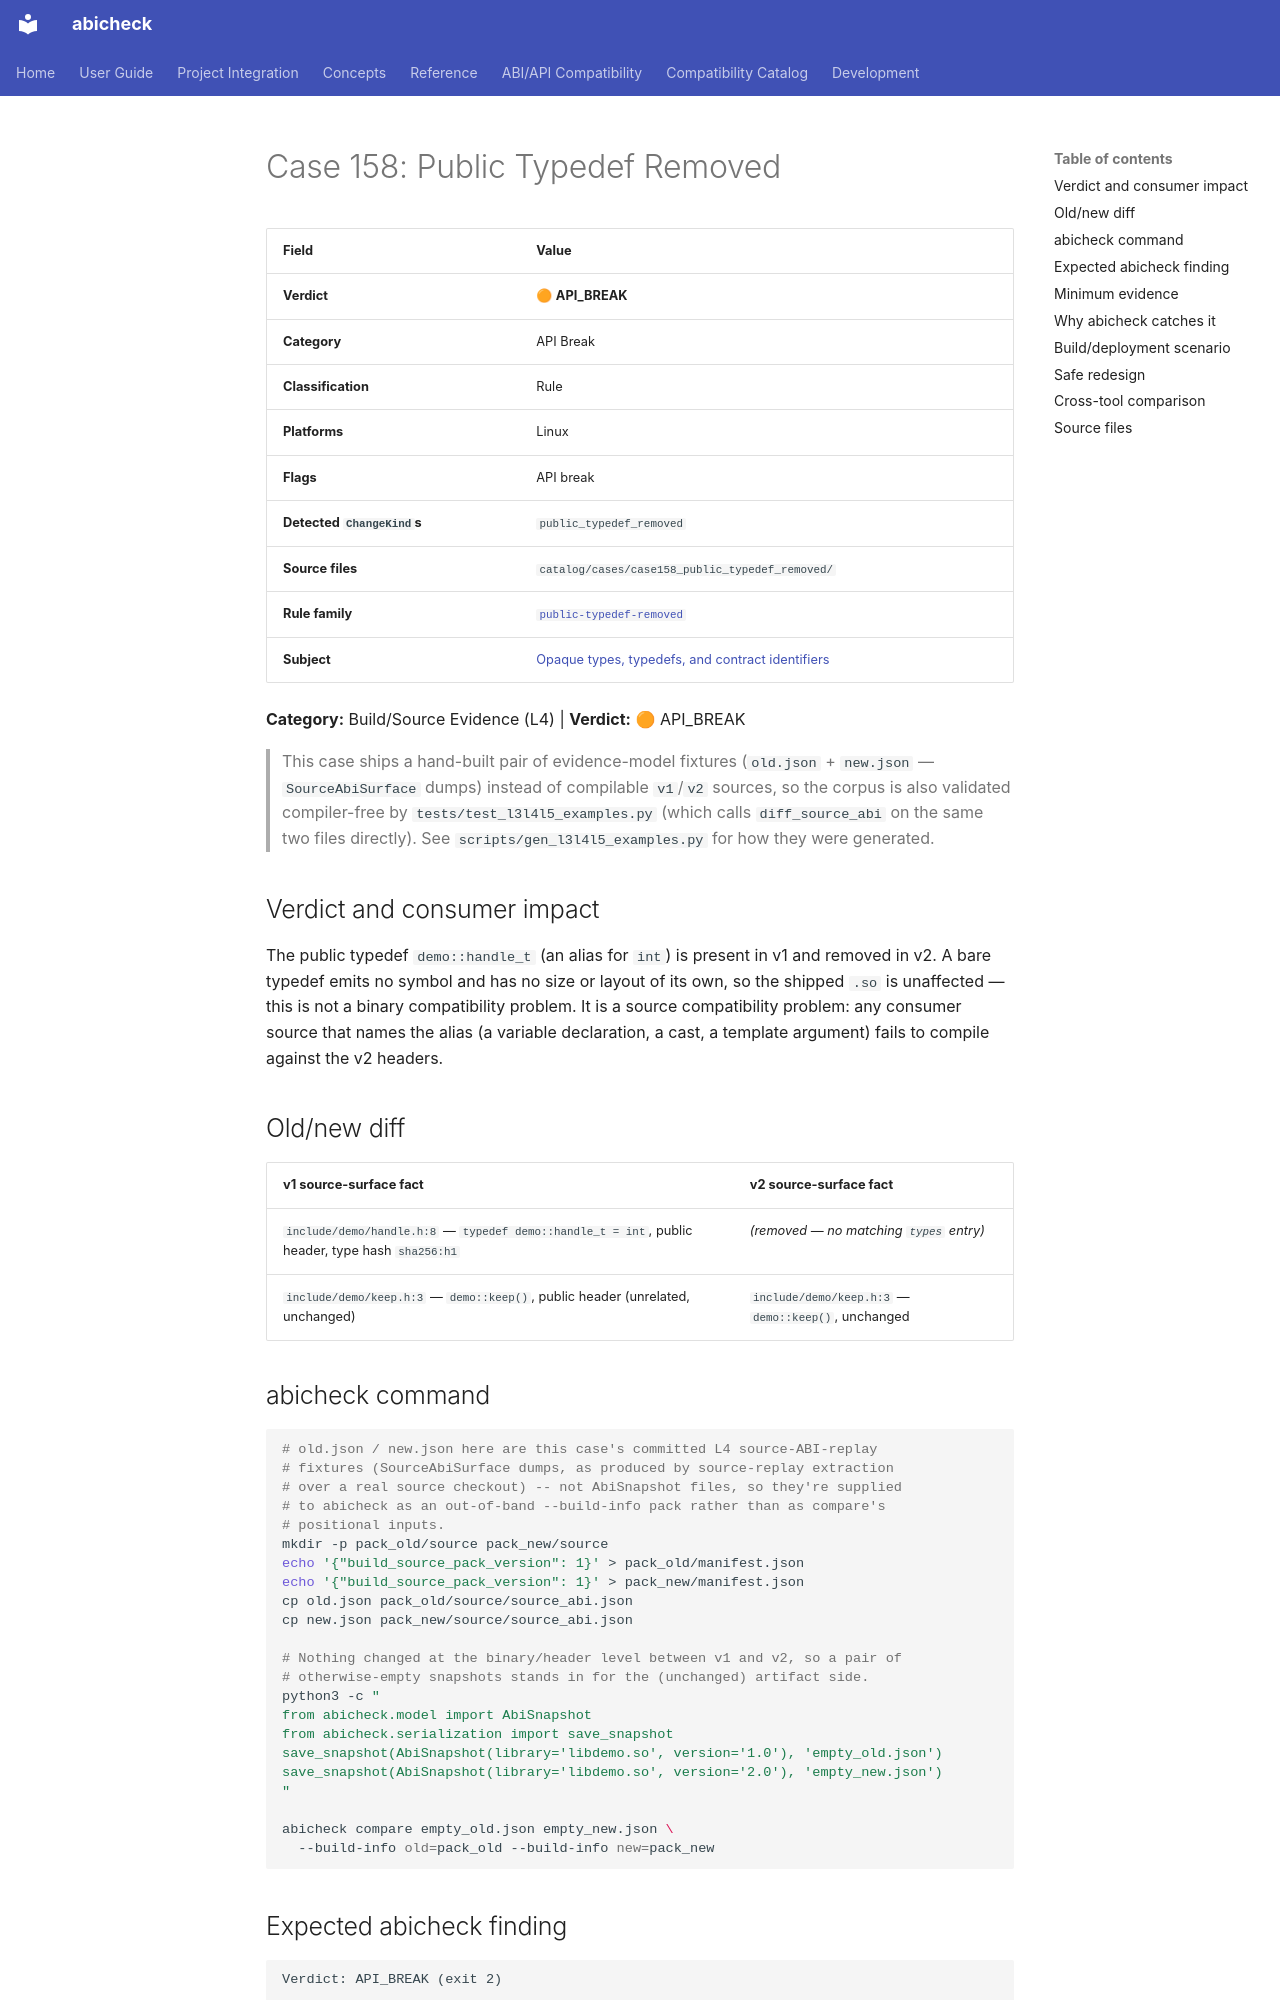

repository: abicheck/abicheck · page: reference/examples/case158_public_typedef_removed/index.html · generator: mkdocs

<!-- DO NOT EDIT — generated by scripts/gen_examples_docs.py. Source: catalog/cases/<case>/README.md + catalog/ground_truth.json. -->
# Case 158: Public Typedef Removed

| Field | Value |
|-------|-------|
| **Verdict** | 🟠 **API_BREAK** |
| **Category** | API Break |
| **Classification** | Rule |
| **Platforms** | Linux |
| **Flags** | API break |
| **Detected `ChangeKind`s** | `public_typedef_removed` |
| **Source files** | `catalog/cases/case158_public_typedef_removed/` |
| **Rule family** | [`public-typedef-removed`](by-rule/public-typedef-removed.md) |
| **Subject** | [Opaque types, typedefs, and contract identifiers](by-subject/opaque-types-typedefs-and-contract-identifiers.md) |

**Category:** Build/Source Evidence (L4) | **Verdict:** 🟠 API_BREAK

> This case ships a hand-built pair of evidence-model fixtures (`old.json` +
> `new.json` — `SourceAbiSurface` dumps) instead of compilable `v1`/`v2`
> sources, so the corpus is also validated compiler-free by
> `tests/test_l3l4l5_examples.py` (which calls `diff_source_abi` on the same
> two files directly). See
> `scripts/gen_l3l4l5_examples.py`
> for how they were generated.

## Verdict and consumer impact

The public typedef `demo::handle_t` (an alias for `int`) is present in v1
and removed in v2. A bare typedef emits no symbol and has no size or layout
of its own, so the shipped `.so` is unaffected — this is not a binary
compatibility problem. It is a source compatibility problem: any consumer
source that names the alias (a variable declaration, a cast, a template
argument) fails to compile against the v2 headers.

## Old/new diff

| v1 source-surface fact | v2 source-surface fact |
|---|---|
| `include/demo/handle.h:8` — `typedef demo::handle_t = int`, public header, type hash `sha256:h1` | *(removed — no matching `types` entry)* |
| `include/demo/keep.h:3` — `demo::keep()`, public header (unrelated, unchanged) | `include/demo/keep.h:3` — `demo::keep()`, unchanged |

## abicheck command

```bash
# old.json / new.json here are this case's committed L4 source-ABI-replay
# fixtures (SourceAbiSurface dumps, as produced by source-replay extraction
# over a real source checkout) -- not AbiSnapshot files, so they're supplied
# to abicheck as an out-of-band --build-info pack rather than as compare's
# positional inputs.
mkdir -p pack_old/source pack_new/source
echo '{"build_source_pack_version": 1}' > pack_old/manifest.json
echo '{"build_source_pack_version": 1}' > pack_new/manifest.json
cp old.json pack_old/source/source_abi.json
cp new.json pack_new/source/source_abi.json

# Nothing changed at the binary/header level between v1 and v2, so a pair of
# otherwise-empty snapshots stands in for the (unchanged) artifact side.
python3 -c "
from abicheck.model import AbiSnapshot
from abicheck.serialization import save_snapshot
save_snapshot(AbiSnapshot(library='libdemo.so', version='1.0'), 'empty_old.json')
save_snapshot(AbiSnapshot(library='libdemo.so', version='2.0'), 'empty_new.json')
"

abicheck compare empty_old.json empty_new.json \
  --build-info old=pack_old --build-info new=pack_new
```

## Expected abicheck finding

```text
Verdict: API_BREAK (exit 2)

- public_typedef_removed: Public typedef 'demo::handle_t' removed
  (include/demo/handle.h:8 [L4_SOURCE_ABI])
  > Emitted no symbol of its own, so only source replay sees the
    removal; source that named the alias no longer compiles.
```
